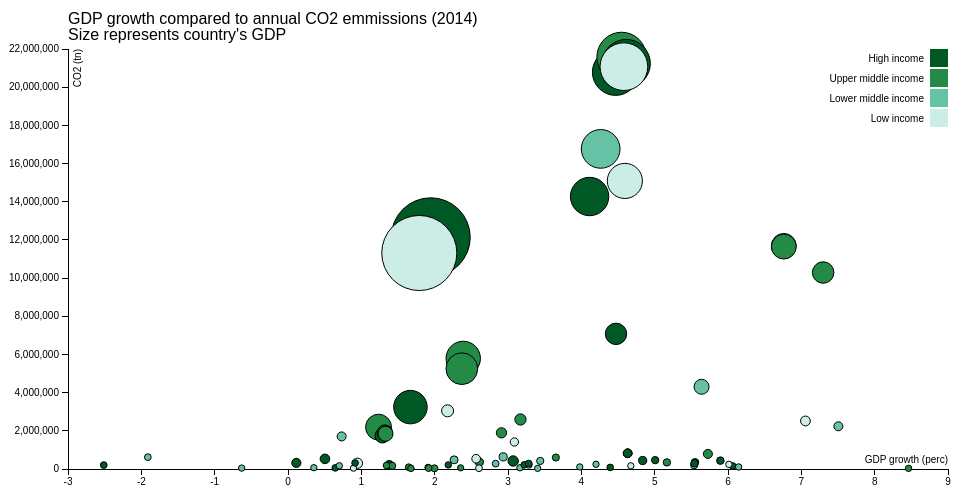
D3 v3 page, settled after 360 driven frames (6 s of simulated time); the page loaded 1 data file(s).


// ── scatterplot.js
//
//  scatterplot.js
//
//  Author:   L.K. Stefelmanns
//  Course:   Data processing
//  Study:    Minor Programming, University of Amsterdam
//
// Javascript imported by scatterplot.html to create the scatterplot based on
// data from scatterplot.json.
//

window.onload = function(){

    // assign margins and use them to create canvas for the html
    var margin = {top: 50, right: 20, bottom: 30, left: 60},
        width = 960 - margin.left - margin.right,
        height = 500 - margin.top - margin.bottom;

    // scale the x axis based on GDP growth
    var x = d3.scale.linear()
        .range([0, width]);

    // scale the y axis based on CO2 emmissions
    var y = d3.scale.linear()
        .range([height, 0]);

    // scale the size of the dot based on country GDP
    var z = d3.scale.linear()
        .range([3, 40]);

    // assign colors to income category with an ordinal scale
    var color = d3.scale.ordinal()
        .range(["#005824", "#238b45", "#66c2a4", "#ccece6"])
        .domain(["High income", "Upper middle income",
                 "Lower middle income", "Low income"]);

    // create x and y axis
    var xAxis = d3.svg.axis()
        .scale(x)
        .orient("bottom");

    var yAxis = d3.svg.axis()
        .scale(y)
        .orient("left");

    // make the svg fit the canvas
    var svg = d3.select("body").append("svg")
        .attr("width", width + margin.left + margin.right)
        .attr("height", height + margin.top + margin.bottom)
      .append("g")
        .attr("transform", "translate(" + margin.left + "," + margin.top + ")");

    // load json file and throw error if error is encountered
    d3.json("scatterplot.json", function(error, data) {
      if (error) throw error;

      // force data to numbers instead of strings
      data.forEach(function(d) {
        d.COtwo = +d.COtwo;
        d.GDP_growth = +d.GDP_growth
        d.GDP_total = +d.GDP_total;
      });

      // assigning domains to functions
      x.domain(d3.extent(data, function(d) { return d.GDP_growth; })).nice();
      y.domain(d3.extent(data, function(d) { return d.COtwo; })).nice();
      z.domain(d3.extent(data, function(d) { return d.GDP_total; })).nice();

      // add title
      svg.append("text")
              .attr("x", 0)
              .attr("y", 0 - (margin.top / 2))
              .attr("text-anchor", "left")
              .style("font-size", "16px")
              .text("GDP growth compared to annual CO2 emmissions (2014)");

      // add subtitle
      svg.append("text")
              .attr("x", 0)
              .attr("y", 16 - (margin.top / 2))
              .attr("text-anchor", "left")
              .style("font-size", "16px")
              .text("Size represents country's GDP");

      // add x axis
      svg.append("g")
          .attr("class", "x axis")
          .attr("transform", "translate(0," + height + ")")
          .call(xAxis)
        .append("text")
          .attr("class", "label")
          .attr("x", width)
          .attr("y", -6)
          .style("text-anchor", "end")
          .text("GDP growth (perc)");

      // add y axis
      svg.append("g")
          .attr("class", "y axis")
          .call(yAxis)
        .append("text")
          .attr("class", "label")
          .attr("transform", "rotate(-90)")
          .attr("y", 6)
          .attr("dy", ".71em")
          .style("text-anchor", "end")
          .text("CO2 (tn)")

      // add dots
      svg.selectAll(".dot")
          .data(data)
        .enter().append("circle")
          .attr("class", "dot")
          .attr("r", function(d) { return z(d.GDP_total); })
          .attr("cx", function(d) { return x(d.GDP_growth); })
          .attr("cy", function(d) { return y(d.COtwo); })
          .style("fill", function(d) { return color(d.income_category); });

      // add legend
      var legend = svg.selectAll(".legend")
          .data(color.domain())
        .enter().append("g")
          .attr("class", "legend")
          .attr("transform", function(d, i) {
                                             return "translate(0," + i * 20 + ")";
                                            });

      // add colored rect to legend
      legend.append("rect")
          .attr("x", width - 18)
          .attr("width", 18)
          .attr("height", 18)
          .style("fill", color);

      // add income category to legend
      legend.append("text")
          .attr("x", width - 24)
          .attr("y", 9)
          .attr("dy", ".35em")
          .style("text-anchor", "end")
          .text(function(d) { return d; });

    });
}


### data: scatterplot.json
[
 {
  "country_name": "Arab World",
  "COtwo": "1895700",
  "GDP_growth": "2.911",
  "GDP_total": "2904404570076",
  "income_category": "Upper middle income"
 },
 {
  "country_name": "United Arab Emirates",
  "COtwo": "211370",
  "GDP_growth": "3.285",
  "GDP_total": "403197682888",
  "income_category": "Low income"
 },
 {
  "country_name": "Argentina",
  "COtwo": "204025",
  "GDP_growth": "-2.513",
  "GDP_total": "526319673732",
  "income_category": "High income"
 },
 {
  "country_name": "Australia",
  "COtwo": "361262",
  "GDP_growth": "2.609",
  "GDP_total": "1459597906913",
  "income_category": "Upper middle income"
 },
 {
  "country_name": "Austria",
  "COtwo": "58712",
  "GDP_growth": "0.6448",
  "GDP_total": "438376178526",
  "income_category": "High income"
 },
 {
  "country_name": "Belgium",
  "COtwo": "93351",
  "GDP_growth": "1.646",
  "GDP_total": "531750903175",
  "income_category": "Upper middle income"
 },
 {
  "country_name": "Brazil",
  "COtwo": "529808",
  "GDP_growth": "0.504",
  "GDP_total": "2455993200170",
  "income_category": "High income"
 },
 {
  "country_name": "Canada",
  "COtwo": "537193",
  "GDP_growth": "2.565",
  "GDP_total": "1792883225804",
  "income_category": "Low income"
 },
 "... 74 more items"
]